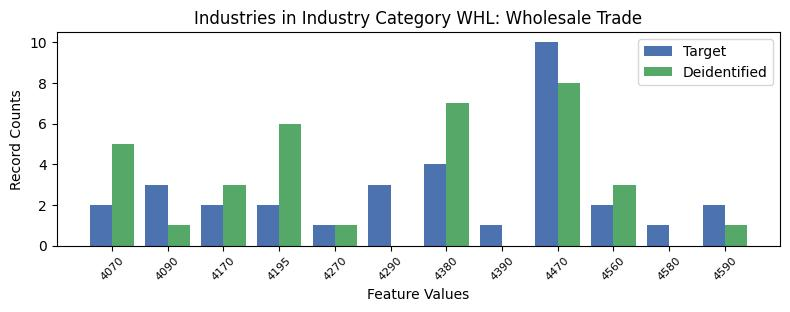

Values plotted in this chart, from the file beside it:
, INDP, count_target, count_deidentified
5, 4070, 2, 5.0
0, 4090, 3, 1.0
10, 4170, 2, 3.0
4, 4195, 2, 6.0
8, 4270, 1, 1.0
9, 4290, 3, 0.0
2, 4380, 4, 7.0
7, 4390, 1, 0.0
1, 4470, 10, 8.0
6, 4560, 2, 3.0
11, 4580, 1, 0.0
3, 4590, 2, 1.0
